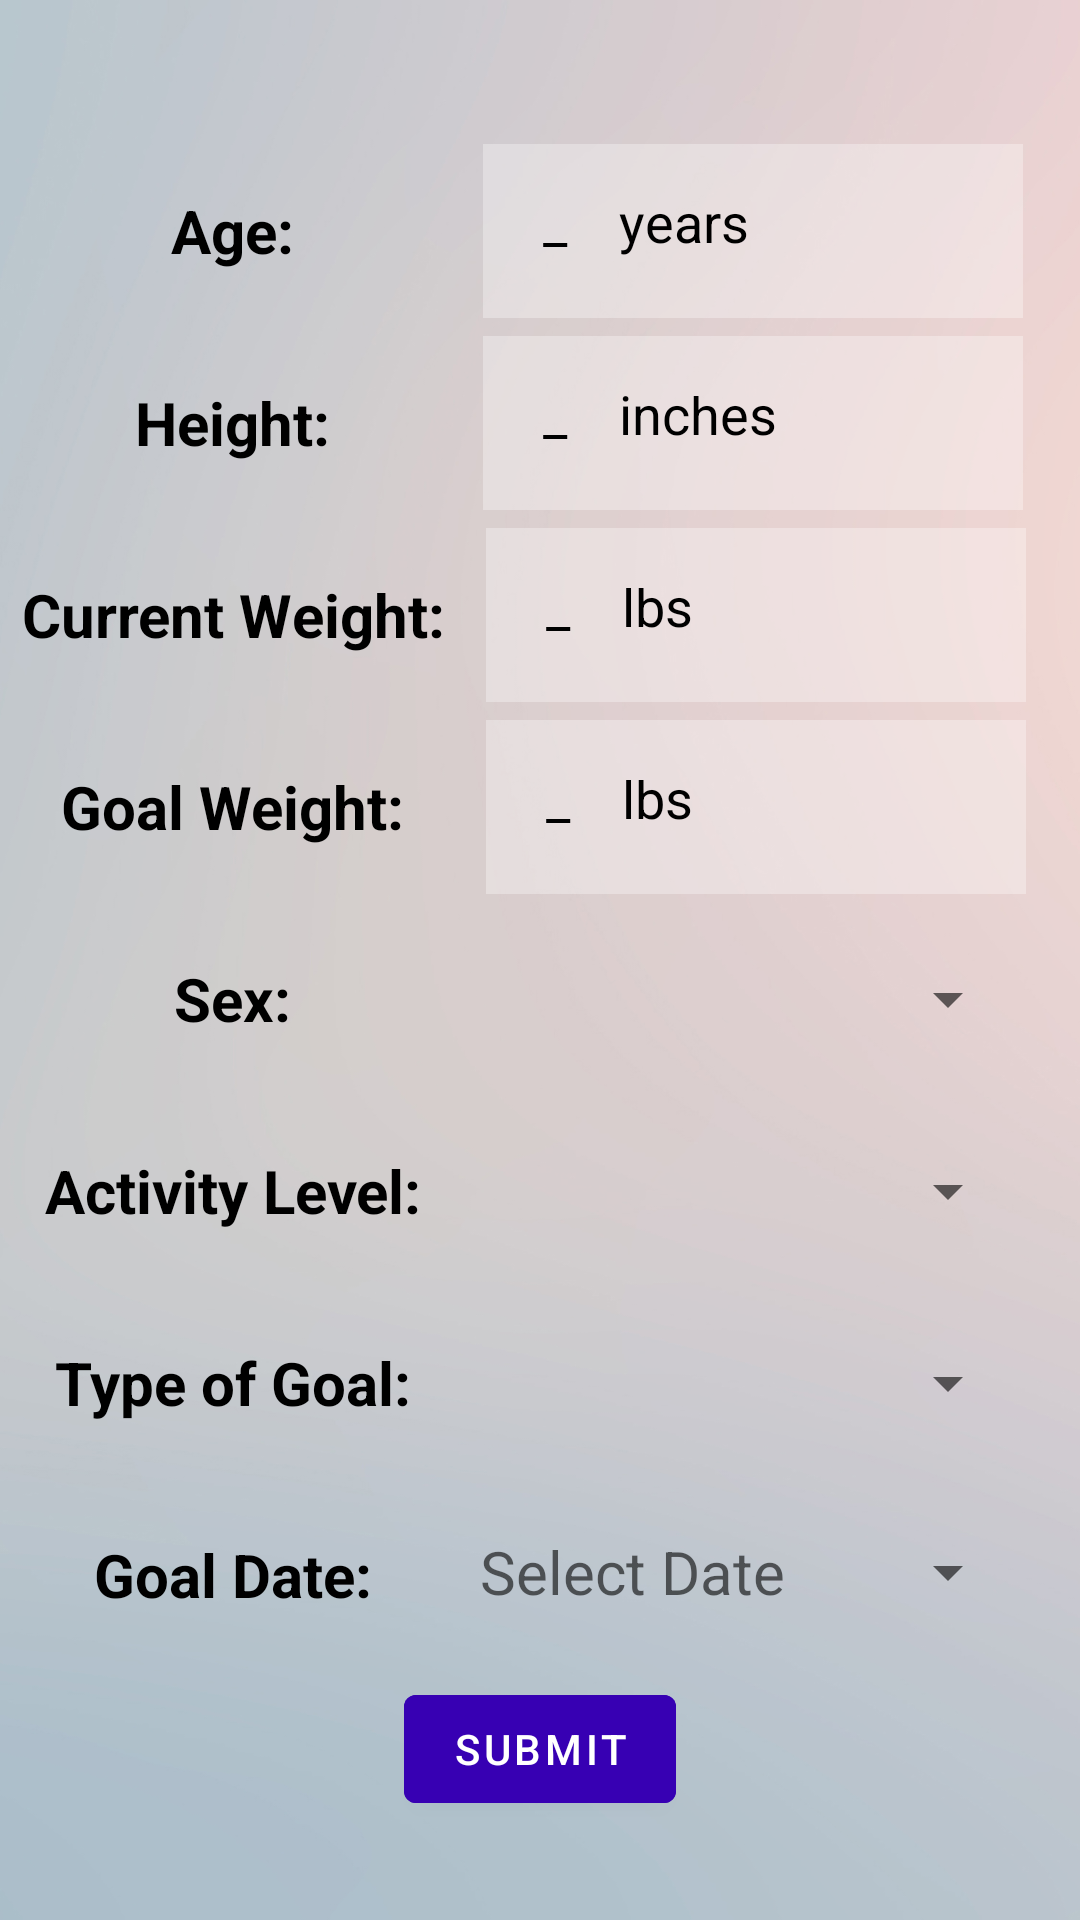

This screen was rendered from an Android layout file. Write that file and the resources it references.
<!-- AndroidManifest.xml: application theme Theme.HealthAndFitnessApp -->
<!-- res/layout/activity_getting_started.xml -->
<?xml version="1.0" encoding="utf-8"?>
<LinearLayout xmlns:android="http://schemas.android.com/apk/res/android"
    xmlns:app="http://schemas.android.com/apk/res-auto"
    xmlns:tools="http://schemas.android.com/tools"
    android:layout_width="match_parent"
    android:layout_height="match_parent"
    android:orientation="vertical"
    android:background="@drawable/app_background"
    tools:context=".GettingStarted">

    <RelativeLayout
        android:id="@+id/cont_rel"
        android:layout_width="match_parent"
        android:layout_height="wrap_content">

        <TextView
            android:id="@+id/gettingStartedText"
            android:layout_width="match_parent"
            android:layout_height="wrap_content"
            android:layout_marginStart="50dp"
            android:layout_marginTop="10dp"
            android:layout_marginEnd="50dp"
            android:layout_marginBottom="10dp"
            android:gravity="center"
            android:textColor="@color/black"
            android:textSize="20sp"
            android:textStyle="bold"
            />

        <TextView
            android:id="@+id/ageText"
            android:layout_width="160dp"
            android:layout_height="58dp"
            android:layout_below="@+id/gettingStartedText"
            android:layout_marginTop="1dp"
            android:layout_marginBottom="5dp"
            android:gravity="center"
            android:padding="5dp"
            android:text="Age: "
            android:textColor="@color/black"
            android:textSize="20dp"
            android:textStyle="bold" />

        <EditText
            android:id="@+id/ageEntry"
            android:layout_width="180dp"
            android:layout_height="58dp"
            android:layout_below="@+id/gettingStartedText"
            android:layout_marginStart="1dp"
            android:layout_marginTop="1dp"
            android:layout_marginEnd="1dp"
            android:layout_marginBottom="20dp"
            android:layout_toEndOf="@+id/ageText"
            android:background="#50ffffff"
            android:drawablePadding="15dp"
            android:hint="_    years"
            android:inputType="number"
            android:padding="20dp"
            android:textColor="@color/black"
            android:textColorHint="@color/black" />

        <TextView
            android:id="@+id/heightText"
            android:layout_width="160dp"
            android:layout_height="58dp"
            android:layout_below="@+id/ageText"
            android:layout_marginTop="1dp"
            android:layout_marginBottom="5dp"
            android:gravity="center"
            android:padding="5dp"
            android:text="Height: "
            android:textColor="@color/black"
            android:textSize="20dp"
            android:textStyle="bold" />

        <EditText
            android:id="@+id/heightEntry"
            android:layout_width="180dp"
            android:layout_height="58dp"
            android:layout_below="@+id/ageText"
            android:layout_marginStart="1dp"
            android:layout_marginTop="1dp"
            android:layout_marginEnd="1dp"
            android:layout_marginBottom="20dp"
            android:layout_toEndOf="@+id/heightText"
            android:background="#50ffffff"
            android:drawablePadding="15dp"
            android:hint="_    inches"
            android:inputType="number"
            android:padding="20dp"
            android:textColor="@color/black"
            android:textColorHint="@color/black" />

        <TextView
            android:id="@+id/currentWeightText"
            android:layout_width="160dp"
            android:layout_height="58dp"
            android:layout_below="@+id/heightText"
            android:layout_marginTop="1dp"
            android:layout_marginBottom="5dp"
            android:gravity="center"
            android:padding="5dp"
            android:text="Current Weight: "
            android:textColor="@color/black"
            android:textSize="20dp"
            android:textStyle="bold" />

        <EditText
            android:id="@+id/currentWeightEntry"
            android:layout_width="180dp"
            android:layout_height="58dp"
            android:layout_below="@+id/heightText"
            android:layout_marginStart="2dp"
            android:layout_marginTop="1dp"
            android:layout_marginEnd="1dp"
            android:layout_marginBottom="20dp"
            android:layout_toEndOf="@+id/currentWeightText"
            android:background="#50ffffff"
            android:drawablePadding="15dp"
            android:hint="_    lbs"
            android:inputType="number"
            android:padding="20dp"
            android:textColor="@color/black"
            android:textColorHint="@color/black" />

        <TextView
            android:id="@+id/goalWeightText"
            android:layout_width="160dp"
            android:layout_height="58dp"
            android:layout_below="@+id/currentWeightText"
            android:layout_marginTop="1dp"
            android:layout_marginBottom="5dp"
            android:gravity="center"
            android:padding="5dp"
            android:text="Goal Weight: "
            android:textColor="@color/black"
            android:textSize="20dp"
            android:textStyle="bold" />

        <EditText
            android:id="@+id/goalWeightEntry"
            android:layout_width="180dp"
            android:layout_height="58dp"
            android:layout_below="@+id/currentWeightText"
            android:layout_marginStart="2dp"
            android:layout_marginTop="1dp"
            android:layout_marginEnd="1dp"
            android:layout_marginBottom="20dp"
            android:layout_toEndOf="@+id/goalWeightText"
            android:background="#50ffffff"
            android:drawablePadding="15dp"
            android:hint="_    lbs"
            android:inputType="number"
            android:padding="20dp"
            android:textColor="@color/black"
            android:textColorHint="@color/black" />

        <TextView
            android:id="@+id/sexText"
            android:layout_width="160dp"
            android:layout_height="58dp"
            android:layout_below="@+id/goalWeightText"
            android:layout_marginTop="1dp"
            android:layout_marginBottom="5dp"
            android:gravity="center"
            android:padding="5dp"
            android:text="Sex: "
            android:textColor="@color/black"
            android:textSize="20dp"
            android:textStyle="bold" />

        <Spinner
            android:id="@+id/sexDropDown"
            android:layout_width="180dp"
            android:layout_height="58dp"
            android:layout_below="@+id/goalWeightText"
            android:layout_marginStart="0dp"
            android:layout_marginTop="1dp"
            android:layout_toEndOf="@+id/sexText"
            tools:ignore="SpeakableTextPresentCheck" />

        <TextView
            android:id="@+id/activityLevelText"
            android:layout_width="160dp"
            android:layout_height="58dp"
            android:layout_below="@+id/sexText"
            android:layout_marginTop="1dp"
            android:layout_marginBottom="5dp"
            android:gravity="center"
            android:padding="5dp"
            android:text="Activity Level: "
            android:textColor="@color/black"
            android:textSize="20dp"
            android:textStyle="bold" />

        <Spinner
            android:id="@+id/activityLevelDropDown"
            android:layout_width="180dp"
            android:layout_height="58dp"
            android:layout_below="@+id/sexText"
            android:layout_marginStart="0dp"
            android:layout_marginTop="1dp"
            android:layout_toEndOf="@+id/activityLevelText"
            tools:ignore="SpeakableTextPresentCheck" />

        <TextView
            android:id="@+id/typeOfGoalText"
            android:layout_width="160dp"
            android:layout_height="58dp"
            android:layout_below="@+id/activityLevelText"
            android:layout_marginTop="1dp"
            android:layout_marginBottom="5dp"
            android:gravity="center"
            android:padding="5dp"
            android:text="Type of Goal: "
            android:textColor="@color/black"
            android:textSize="20dp"
            android:textStyle="bold" />

        <Spinner
            android:id="@+id/typeOfGoalDropDown"
            android:layout_width="180dp"
            android:layout_height="58dp"
            android:layout_below="@+id/activityLevelText"
            android:layout_marginStart="0dp"
            android:layout_marginTop="1dp"
            android:layout_toEndOf="@+id/typeOfGoalText"
            tools:ignore="SpeakableTextPresentCheck" />

        <TextView
            android:id="@+id/goalDate"
            android:layout_width="160dp"
            android:layout_height="58dp"
            android:layout_below="@+id/typeOfGoalText"
            android:layout_marginTop="1dp"
            android:layout_marginBottom="5dp"
            android:gravity="center"
            android:padding="5dp"
            android:text="Goal Date: "
            android:textColor="@color/black"
            android:textSize="20dp"
            android:textStyle="bold" />

        <TextView
            android:id="@+id/tvDate"
            style="?android:spinnerStyle"
            android:layout_width="180dp"
            android:layout_height="58dp"
            android:layout_below="@+id/typeOfGoalText"
            android:layout_toEndOf="@+id/goalDate"
            android:hint="Select Date"
            android:onClick="openDatePicker"
            android:textColor="@color/black"
            android:textSize="20dp" />

    </RelativeLayout>

       

       <com.google.android.material.button.MaterialButton
           android:id="@+id/submitButtonGettingStartedPage"
           android:layout_width="wrap_content"
           android:layout_height="wrap_content"
           android:layout_gravity="center_horizontal"
           android:layout_marginStart="20dp"
           android:layout_marginEnd="20dp"
           android:backgroundTint="@color/design_default_color_primary_variant"
           android:text="SUBMIT" />



</LinearLayout>
<!-- resources referenced by this layout -->
<resources>
  <!-- drawable app_background: png bitmap (drawable-v24, 250941 bytes) -->
  <style name="Theme.HealthAndFitnessApp" parent="Theme.MaterialComponents.DayNight.DarkActionBar">
          
          <item name="colorPrimary">@color/purple_500</item>
          <item name="colorPrimaryVariant">@color/purple_700</item>
          <item name="colorOnPrimary">@color/white</item>
          
          <item name="colorSecondary">@color/teal_200</item>
          <item name="colorSecondaryVariant">@color/teal_700</item>
          <item name="colorOnSecondary">@color/black</item>
          
          <item name="android:statusBarColor" tools:targetApi="l">?attr/colorPrimaryVariant</item>
          
      </style>
  <!-- not gathered from this repository: default colours our renderer supplied (Android Studio template values) -->
  <color name="purple_500">#FF6200EE</color>
  <color name="purple_700">#FF3700B3</color>
  <color name="teal_200">#FF03DAC5</color>
  <color name="teal_700">#FF018786</color>
  <color name="black">#FF000000</color>
  <color name="white">#FFFFFFFF</color>
</resources>
